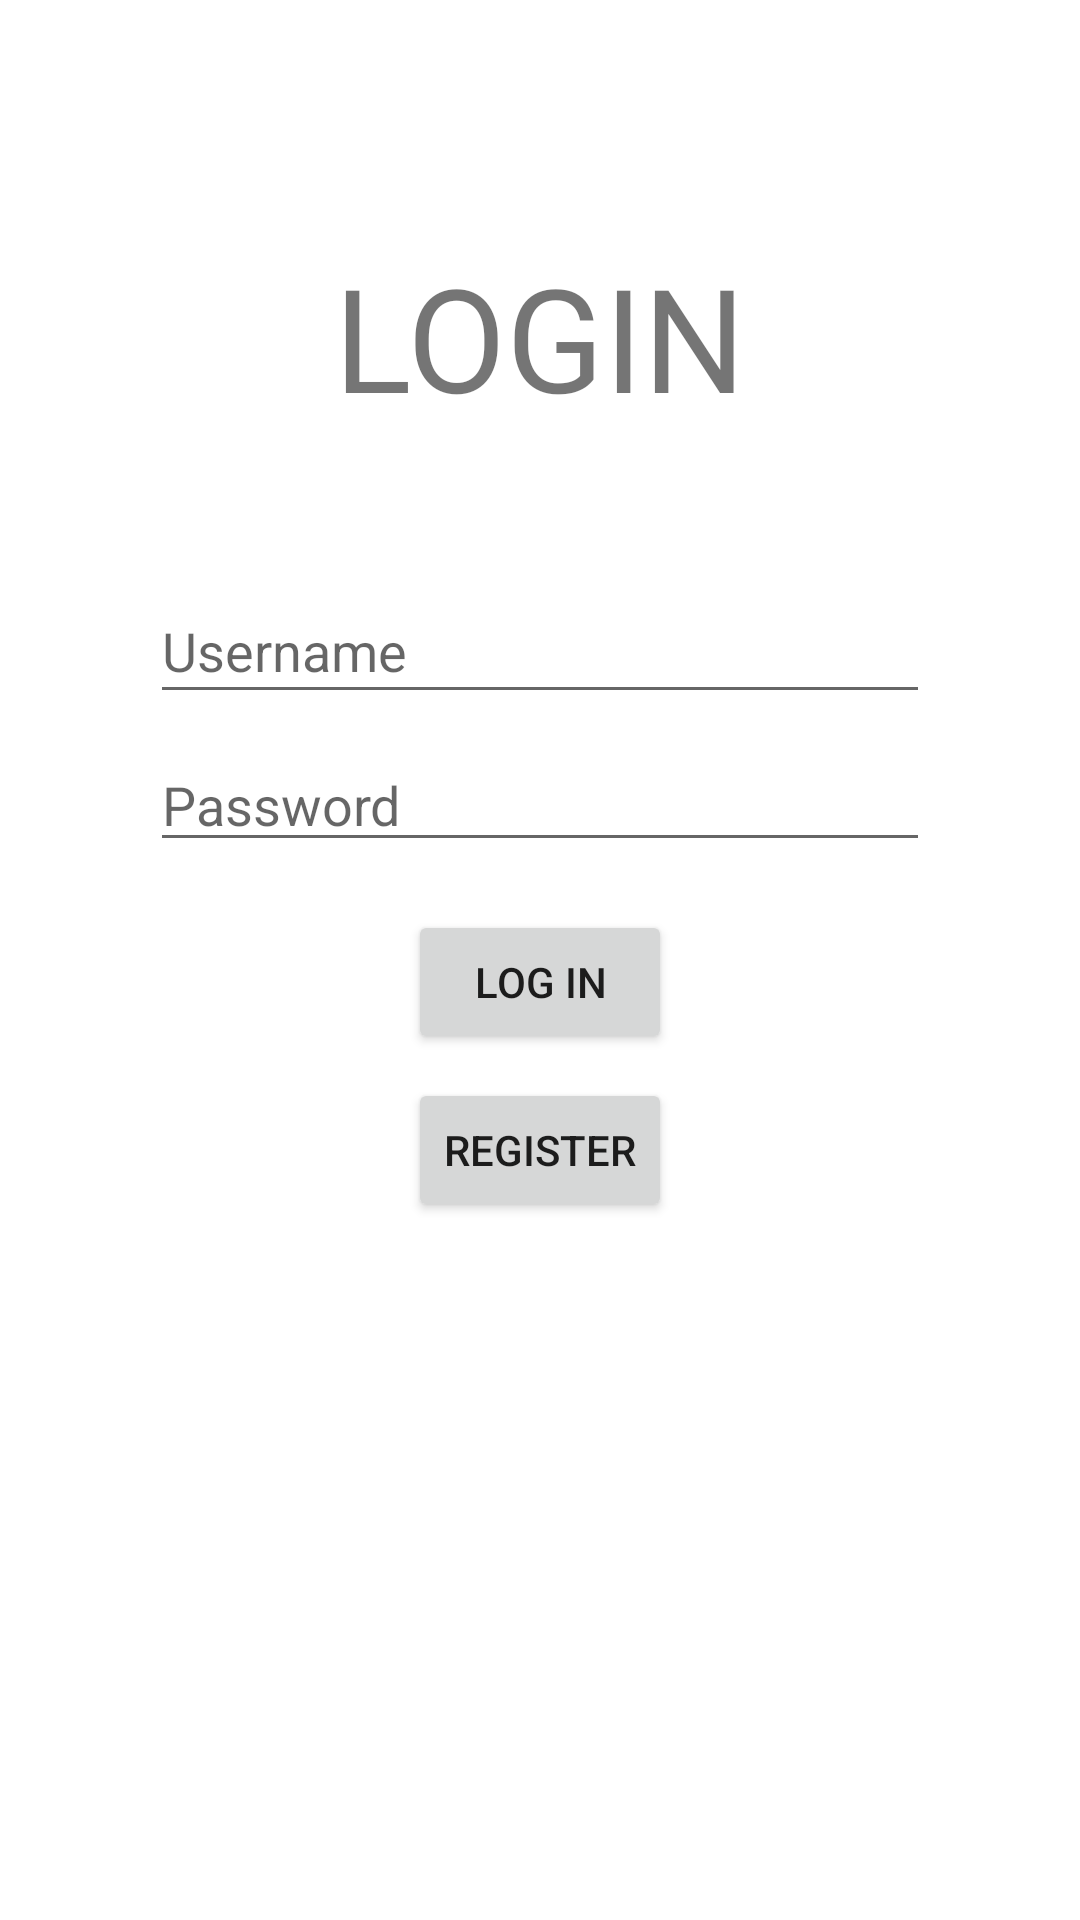

The Android layout XML behind this screen, and the referenced resources:
<!-- AndroidManifest.xml: application theme Theme.Comp2100_Assignment -->
<!-- res/layout/activity_login.xml -->
<?xml version="1.0" encoding="utf-8"?>
<androidx.constraintlayout.widget.ConstraintLayout xmlns:android="http://schemas.android.com/apk/res/android"
    xmlns:app="http://schemas.android.com/apk/res-auto"
    xmlns:tools="http://schemas.android.com/tools"
    android:layout_width="match_parent"
    android:layout_height="match_parent"
    tools:context=".LoginActivity">

    <Button
        android:id="@+id/register"
        android:layout_width="wrap_content"
        android:layout_height="wrap_content"
        android:layout_marginTop="8dp"
        android:text="REGISTER"
        app:layout_constraintEnd_toEndOf="@+id/login"
        app:layout_constraintStart_toStartOf="@+id/login"
        app:layout_constraintTop_toBottomOf="@+id/login" />

    <EditText
        android:id="@+id/username"
        android:layout_width="0dp"
        android:layout_height="45dp"
        android:layout_marginStart="50dp"
        android:layout_marginTop="40dp"
        android:layout_marginEnd="50dp"
        android:ems="10"
        android:hint="Username"
        android:inputType="textPersonName"
        app:layout_constraintEnd_toEndOf="parent"
        app:layout_constraintHorizontal_bias="0.0"
        app:layout_constraintStart_toStartOf="parent"
        app:layout_constraintTop_toBottomOf="@+id/textView2" />

    <EditText
        android:id="@+id/password"
        android:layout_width="0dp"
        android:layout_height="wrap_content"
        android:layout_marginTop="8dp"
        android:ems="10"
        android:hint="Password"
        android:inputType="textPersonName"
        app:layout_constraintEnd_toEndOf="@+id/username"
        app:layout_constraintHorizontal_bias="0.0"
        app:layout_constraintStart_toStartOf="@+id/username"
        app:layout_constraintTop_toBottomOf="@+id/username" />

    <Button
        android:id="@+id/login"
        android:layout_width="wrap_content"
        android:layout_height="wrap_content"
        android:layout_marginTop="16dp"
        android:text="LOG IN"
        app:layout_constraintEnd_toEndOf="@+id/password"
        app:layout_constraintStart_toStartOf="@+id/password"
        app:layout_constraintTop_toBottomOf="@+id/password" />

    <TextView
        android:id="@+id/textView2"
        android:layout_width="350dp"
        android:layout_height="73dp"
        android:layout_marginTop="80dp"
        android:text="LOGIN"
        android:textAlignment="center"
        android:textSize="48sp"
        app:layout_constraintEnd_toEndOf="parent"
        app:layout_constraintStart_toStartOf="parent"
        app:layout_constraintTop_toTopOf="parent" />

</androidx.constraintlayout.widget.ConstraintLayout>
<!-- resources referenced by this layout -->
<resources>
  <style name="Theme.Comp2100_Assignment" parent="Theme.MaterialComponents.DayNight.DarkActionBar">
          
          <item name="colorPrimary">@color/purple_500</item>
          <item name="colorPrimaryVariant">@color/purple_700</item>
          <item name="colorOnPrimary">@color/white</item>
          
          <item name="colorSecondary">@color/teal_200</item>
          <item name="colorSecondaryVariant">@color/teal_700</item>
          <item name="colorOnSecondary">@color/black</item>
          
          <item name="android:statusBarColor" tools:targetApi="l">?attr/colorPrimaryVariant</item>
          
      </style>
  <color name="purple_500">#b76e79</color>
  <color name="purple_700">#733F47</color>
  <color name="white">#FFFFFFFF</color>
  <color name="teal_200">#FF03DAC5</color>
  <color name="teal_700">#FF018786</color>
  <color name="black">#FF000000</color>
</resources>
